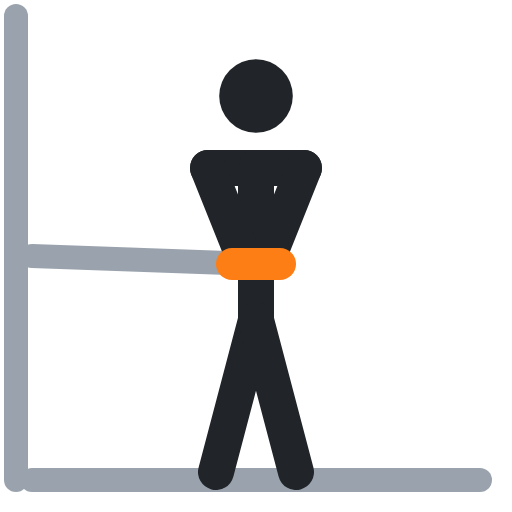
t = 0.00 s
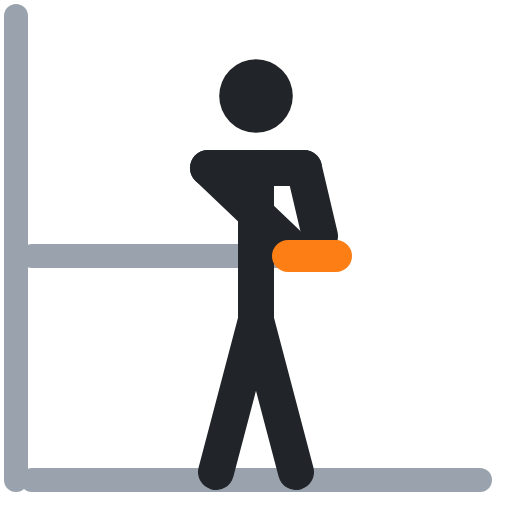
t = 0.40 s
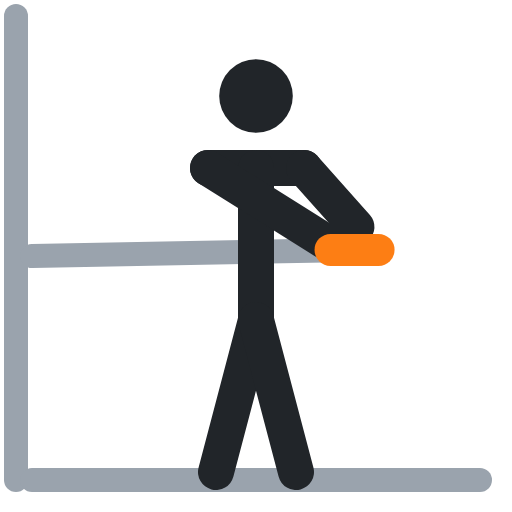
t = 0.60 s
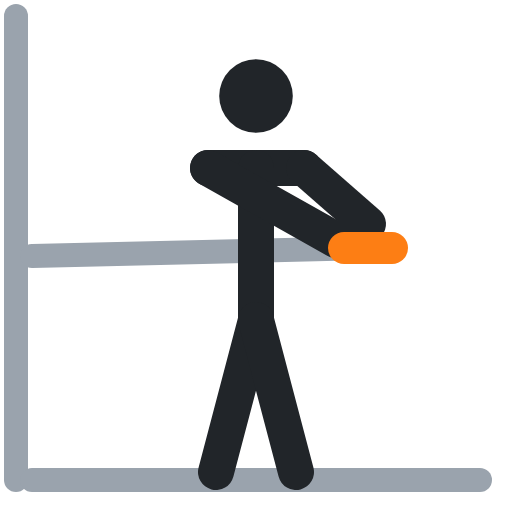
t = 1.00 s
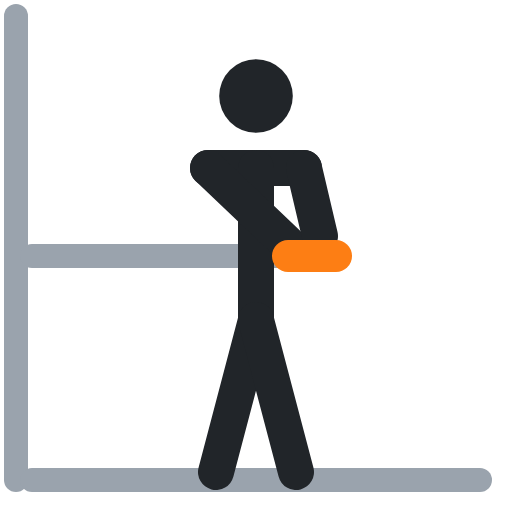
t = 1.40 s
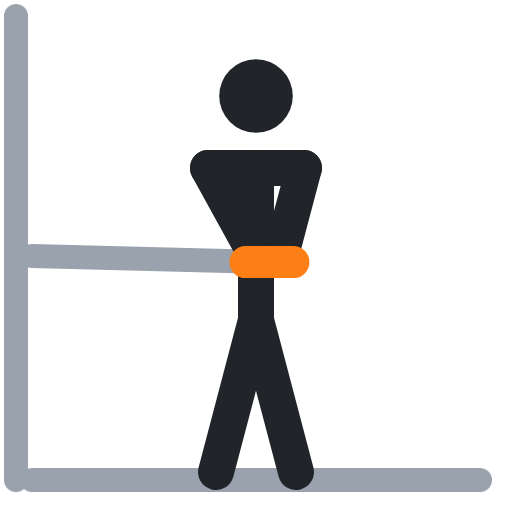
t = 1.60 s

The animated SVG that drew these frames (rendered in a browser with its animation timeline set to each time). Animation: 4 SMIL elements (animate=4); one cycle of 2.00 s, repeats indefinitely.

<svg xmlns="http://www.w3.org/2000/svg" viewBox="0 0 64 64" fill="none" stroke-linecap="round" stroke-linejoin="round"><polyline points="2,2 2,60" stroke="#9aa3ad" stroke-width="3"/><polyline points="4,32 32,33" stroke="#9aa3ad" stroke-width="3"><animate attributeName="points" values="4,32 32,33;4,32 46,31;4,32 46,31;4,32 32,33;4,32 32,33" keyTimes="0;.4;.5;.9;1" calcMode="spline" keySplines=".45 0 .55 1;.45 0 .55 1;.45 0 .55 1;.45 0 .55 1" dur="2s" repeatCount="indefinite"/></polyline><polyline points="4,60 60,60" stroke="#9aa3ad" stroke-width="3"/><circle cx="32" cy="12" r="4.6" fill="#212529"/><polyline points="26,21 38,21" stroke="#212529" stroke-width="4.5"/><polyline points="32,21 32,40" stroke="#212529" stroke-width="4.5"/><polyline points="32,40 27,59" stroke="#212529" stroke-width="4.5"/><polyline points="32,40 37,59" stroke="#212529" stroke-width="4.5"/><polyline points="26,21 30,31" stroke="#212529" stroke-width="4.5"><animate attributeName="points" values="26,21 30,31;26,21 42,30;26,21 42,30;26,21 30,31;26,21 30,31" keyTimes="0;.4;.5;.9;1" calcMode="spline" keySplines=".45 0 .55 1;.45 0 .55 1;.45 0 .55 1;.45 0 .55 1" dur="2s" repeatCount="indefinite"/></polyline><polyline points="38,21 34,31" stroke="#212529" stroke-width="4.5"><animate attributeName="points" values="38,21 34,31;38,21 46,28;38,21 46,28;38,21 34,31;38,21 34,31" keyTimes="0;.4;.5;.9;1" calcMode="spline" keySplines=".45 0 .55 1;.45 0 .55 1;.45 0 .55 1;.45 0 .55 1" dur="2s" repeatCount="indefinite"/></polyline><polyline points="29,33 35,33" stroke="#fd7e14" stroke-width="4"><animate attributeName="points" values="29,33 35,33;43,31 49,31;43,31 49,31;29,33 35,33;29,33 35,33" keyTimes="0;.4;.5;.9;1" calcMode="spline" keySplines=".45 0 .55 1;.45 0 .55 1;.45 0 .55 1;.45 0 .55 1" dur="2s" repeatCount="indefinite"/></polyline></svg>
